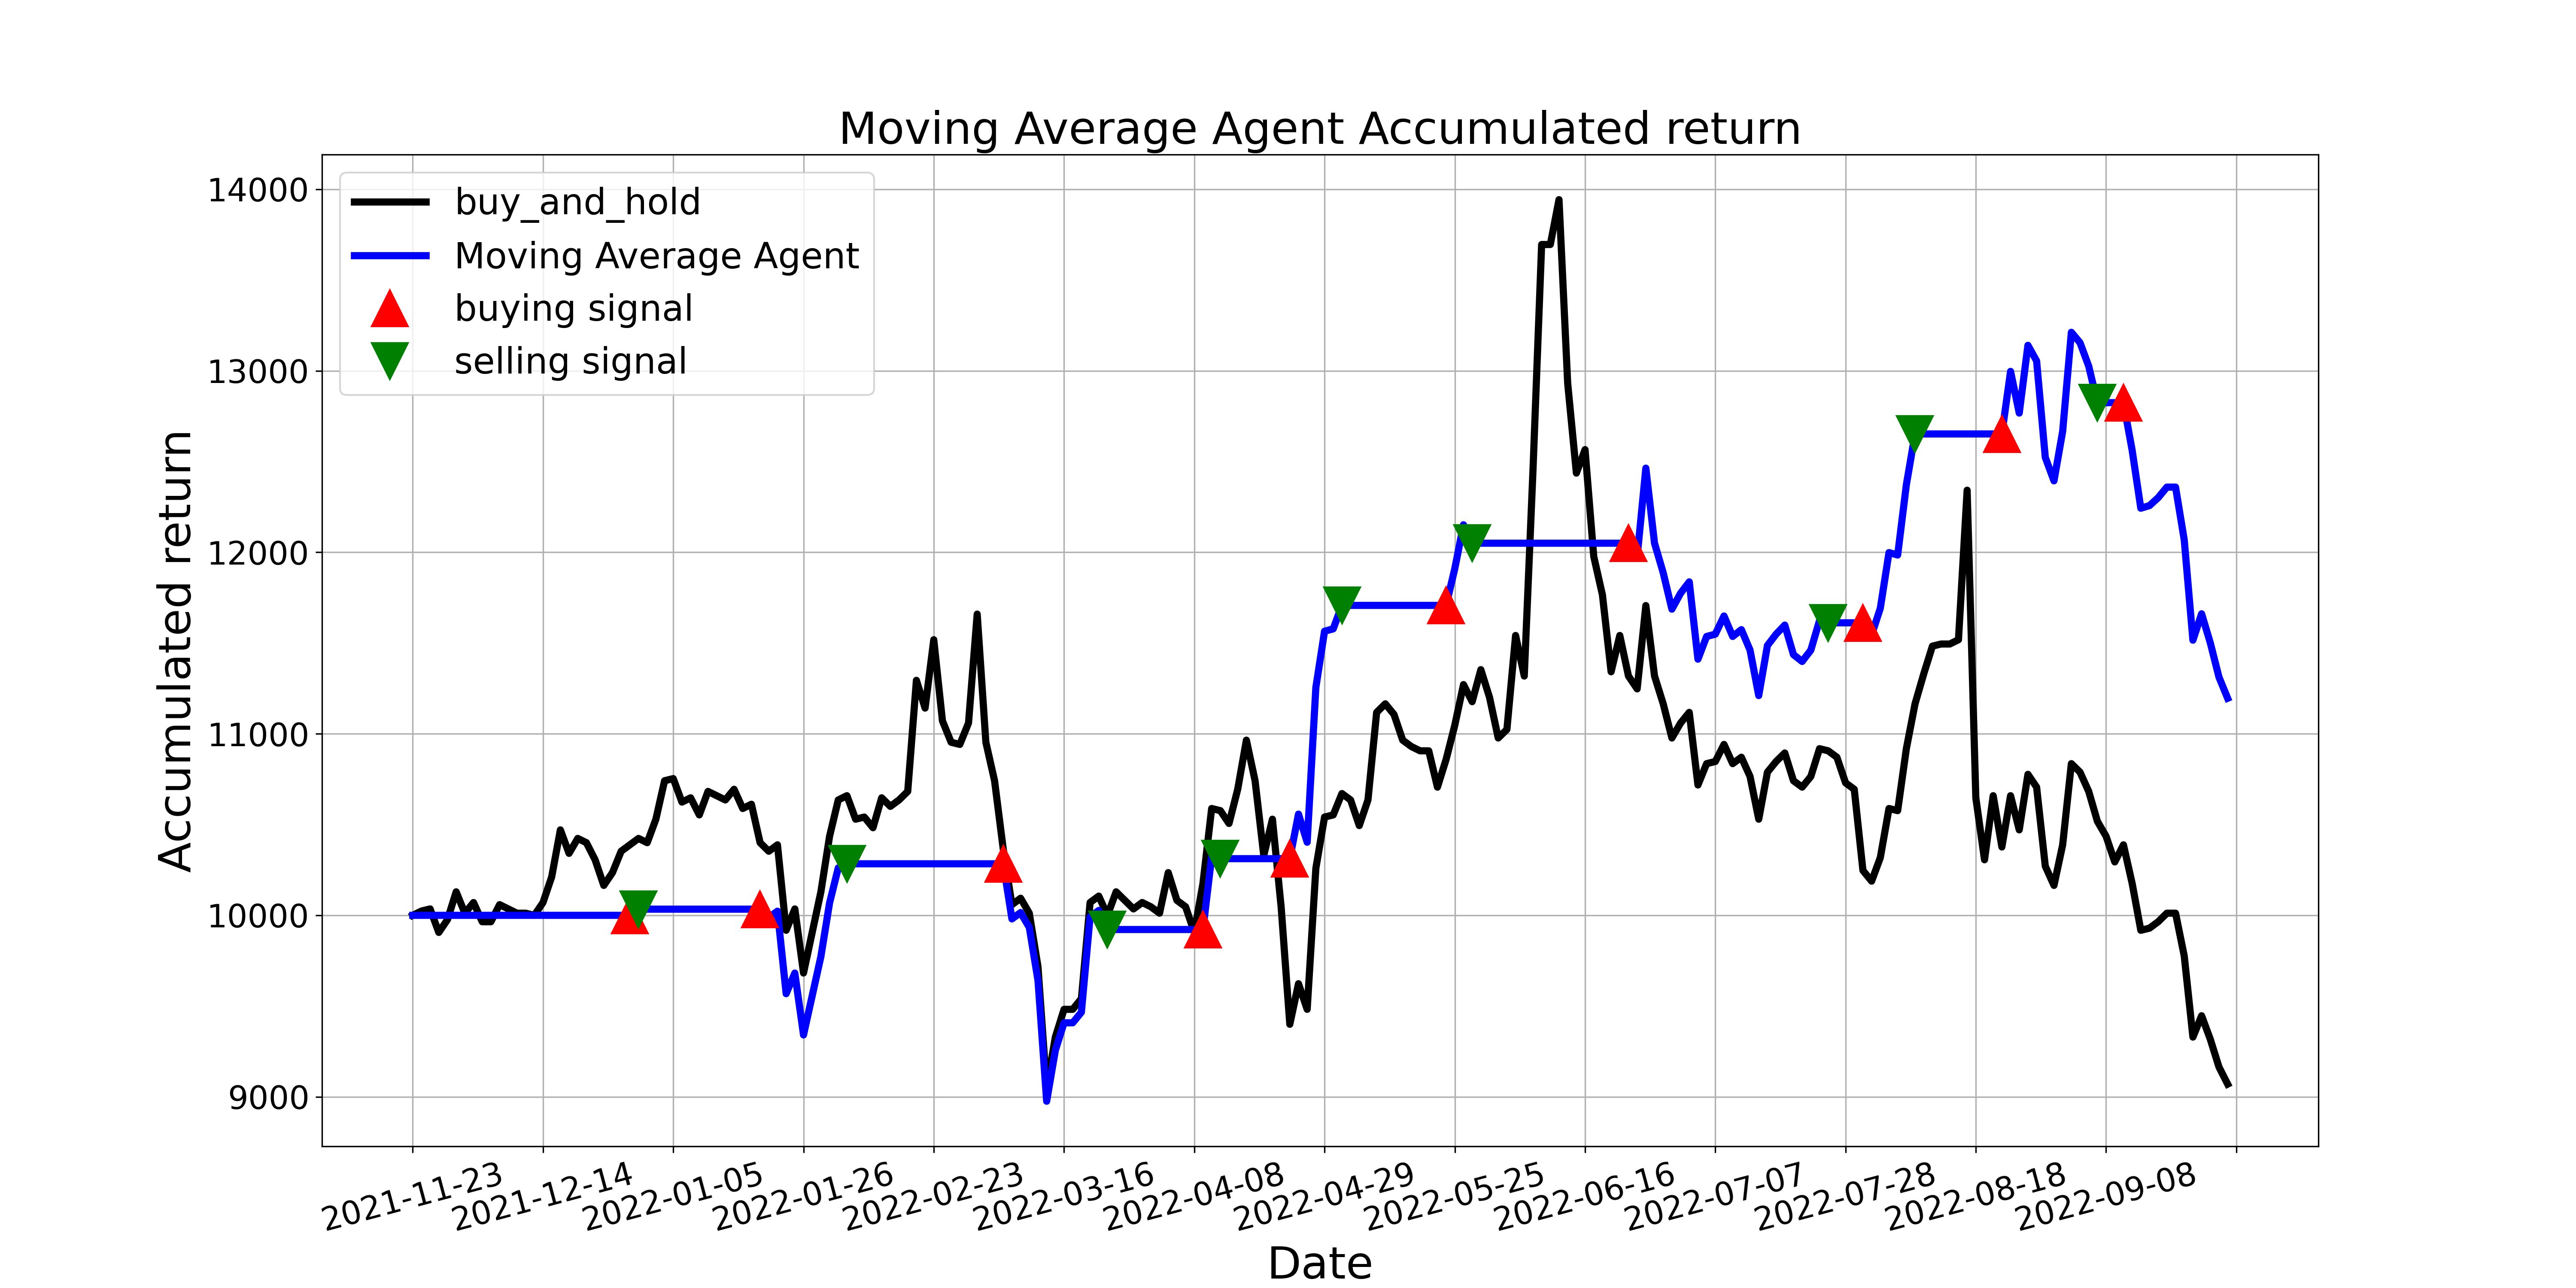

The file beside this chart, header and first rows:
, tradeDate, B&H, action, operation, return
0, 2021-11-23, 10000, , 0, 10000
1, 2021-11-24, 10024, 0.0, 0, 10000
2, 2021-11-25, 10035, 0.0, 0, 10000
3, 2021-11-26, 9906, 0.0, 0, 10000
4, 2021-11-29, 9976, 0.0, 0, 10000
5, 2021-11-30, 10129, 0.0, 0, 10000
6, 2021-12-01, 10012, 0.0, 0, 10000
7, 2021-12-02, 10071, 0.0, 0, 10000
8, 2021-12-03, 9965, 0.0, 0, 10000
9, 2021-12-06, 9965, 0.0, 0, 10000
10, 2021-12-07, 10059, 0.0, 0, 10000
11, 2021-12-08, 10035, 0.0, 0, 10000
12, 2021-12-09, 10012, 0.0, 0, 10000
13, 2021-12-10, 10012, 0.0, 0, 10000
14, 2021-12-13, 10000, 0.0, 0, 10000
15, 2021-12-14, 10071, 0.0, 0, 10000
16, 2021-12-15, 10212, 0.0, 0, 10000
17, 2021-12-16, 10471, 0.0, 0, 10000
18, 2021-12-17, 10341, 0.0, 0, 10000
19, 2021-12-20, 10424, 0.0, 0, 10000
20, 2021-12-21, 10400, 0.0, 0, 10000
21, 2021-12-22, 10306, 0.0, 0, 10000
22, 2021-12-23, 10165, 0.0, 0, 10000
23, 2021-12-24, 10235, 0.0, 0, 10000
24, 2021-12-27, 10353, 0.0, 0, 10000
25, 2021-12-28, 10388, 1.0, 1, 10000
26, 2021-12-29, 10424, 2.0, 2, 10034
27, 2021-12-30, 10400, 0.0, 0, 10034
28, 2021-12-31, 10530, 0.0, 0, 10034
29, 2022-01-04, 10742, 0.0, 0, 10034
30, 2022-01-05, 10753, 0.0, 0, 10034
31, 2022-01-06, 10624, 0.0, 0, 10034
32, 2022-01-07, 10647, 0.0, 0, 10034
33, 2022-01-10, 10553, 0.0, 0, 10034
34, 2022-01-11, 10683, 0.0, 0, 10034
35, 2022-01-12, 10659, 0.0, 0, 10034
36, 2022-01-13, 10636, 0.0, 0, 10034
37, 2022-01-14, 10694, 0.0, 0, 10034
38, 2022-01-17, 10588, 0.0, 0, 10034
39, 2022-01-18, 10612, 0.0, 0, 10034
40, 2022-01-19, 10400, 1.0, 1, 10034
41, 2022-01-20, 10353, 0.0, 0, 9989
42, 2022-01-21, 10388, 0.0, 0, 10023
43, 2022-01-24, 9918, 0.0, 0, 9568
44, 2022-01-25, 10035, 0.0, 0, 9682
45, 2022-01-26, 9682, 0.0, 0, 9341
46, 2022-01-27, 9906, 0.0, 0, 9557
47, 2022-01-28, 10129, 0.0, 0, 9773
48, 2022-02-07, 10435, 0.0, 0, 10068
49, 2022-02-08, 10636, 0.0, 0, 10261
50, 2022-02-09, 10659, 2.0, 2, 10284
51, 2022-02-10, 10530, 0.0, 0, 10284
52, 2022-02-11, 10541, 0.0, 0, 10284
53, 2022-02-14, 10483, 0.0, 0, 10284
54, 2022-02-15, 10647, 0.0, 0, 10284
55, 2022-02-16, 10600, 0.0, 0, 10284
56, 2022-02-17, 10636, 0.0, 0, 10284
57, 2022-02-18, 10683, 0.0, 0, 10284
58, 2022-02-21, 11295, 0.0, 0, 10284
59, 2022-02-22, 11142, 0.0, 0, 10284
... 150 more rows
